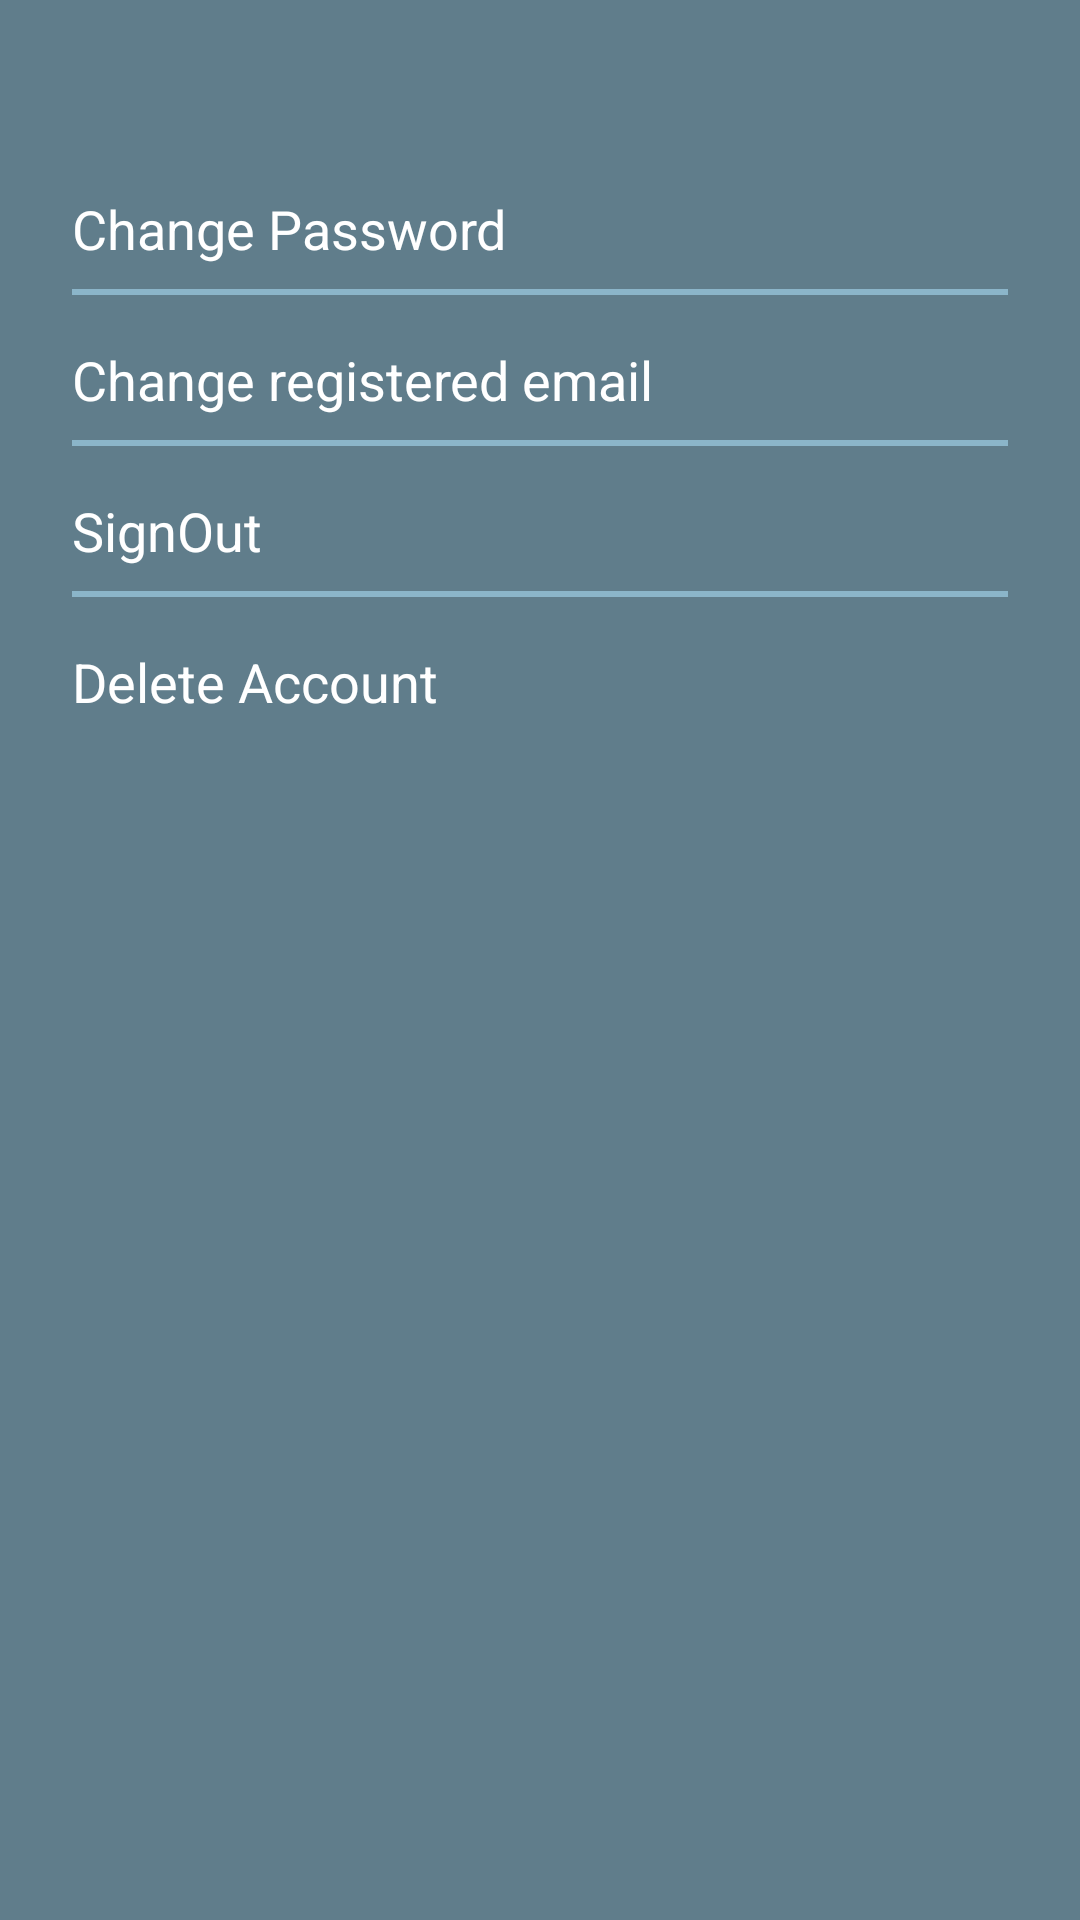

Reconstruct the res/layout file that produces this screen, plus the resources it refers to.
<!-- AndroidManifest.xml: application theme AppTheme -->
<!-- res/layout/activity_settings.xml -->
<?xml version="1.0" encoding="utf-8"?>
<ScrollView xmlns:android="http://schemas.android.com/apk/res/android"
    xmlns:app="http://schemas.android.com/apk/res-auto"
    xmlns:tools="http://schemas.android.com/tools"
    android:layout_width="match_parent"
    android:layout_height="match_parent"
    android:background="@color/colorPrimary"

    tools:context="com.example.dell.settings.SettingsActivity">

    <LinearLayout
        android:layout_width="match_parent"
        android:layout_height="match_parent"
        android:orientation="vertical">

        <ImageView
            android:layout_width="@dimen/logo_w_h"
            android:layout_height="@dimen/logo_w_h"
            android:layout_margin="24dp"
            android:src="@mipmap/ic_logo"
            android:layout_gravity="center"/>
    <TextView
        android:layout_width="match_parent"
        android:layout_height="wrap_content"
        android:text="Change Password"
        android:id="@+id/changePassword"
        android:textColor="#fff"
        android:layout_marginTop="16dp"
        android:layout_marginLeft="24dp"
        android:textSize="18sp"/>

    <View
        android:layout_marginLeft="24dp"
        android:layout_marginTop="8dp"
        android:layout_marginRight="24dp"
        android:layout_marginBottom="16dp"
        android:layout_width="match_parent"
        android:layout_height="2dp"
        android:background="#8BB5C9"/>
        <TextView
            android:layout_width="match_parent"
            android:layout_height="wrap_content"
            android:text="Change registered email"
            android:layout_marginLeft="24dp"
            android:id="@+id/changeEmail"
            android:textColor="#fff"

            android:textSize="18sp"/>

        <View
            android:layout_marginLeft="24dp"
            android:layout_marginTop="8dp"
            android:layout_marginRight="24dp"
            android:layout_marginBottom="16dp"
            android:layout_width="match_parent"
            android:layout_height="2dp"
            android:background="#8BB5C9"/>
        <TextView
            android:layout_width="match_parent"
            android:layout_height="wrap_content"
            android:text="SignOut"
            android:layout_marginLeft="24dp"
            android:id="@+id/signOut"
            android:textColor="#fff"

            android:textSize="18sp"/>

        <View
            android:layout_marginLeft="24dp"
            android:layout_marginTop="8dp"
            android:layout_marginRight="24dp"
            android:layout_marginBottom="16dp"
            android:layout_width="match_parent"
            android:layout_height="2dp"
            android:background="#8BB5C9"/>
        <TextView
            android:layout_width="match_parent"
            android:layout_height="wrap_content"
            android:text="Delete Account"
            android:id="@+id/deleteAccount"
            android:textColor="#fff"

            android:layout_marginLeft="24dp"
            android:textSize="18sp"/>


    </LinearLayout>
</ScrollView>
<!-- resources referenced by this layout -->
<resources>
  <color name="colorPrimary">#607D8B</color>
  <style name="AppTheme" parent="Theme.AppCompat.Light.DarkActionBar">
          
          <item name="colorPrimary">@color/colorPrimary</item>
          <item name="colorPrimaryDark">@color/colorPrimaryDark</item>
          <item name="colorAccent">@color/colorAccent</item>
      </style>
  <color name="colorPrimaryDark">#455A64</color>
  <color name="colorAccent">#8EBBCB</color>
</resources>
